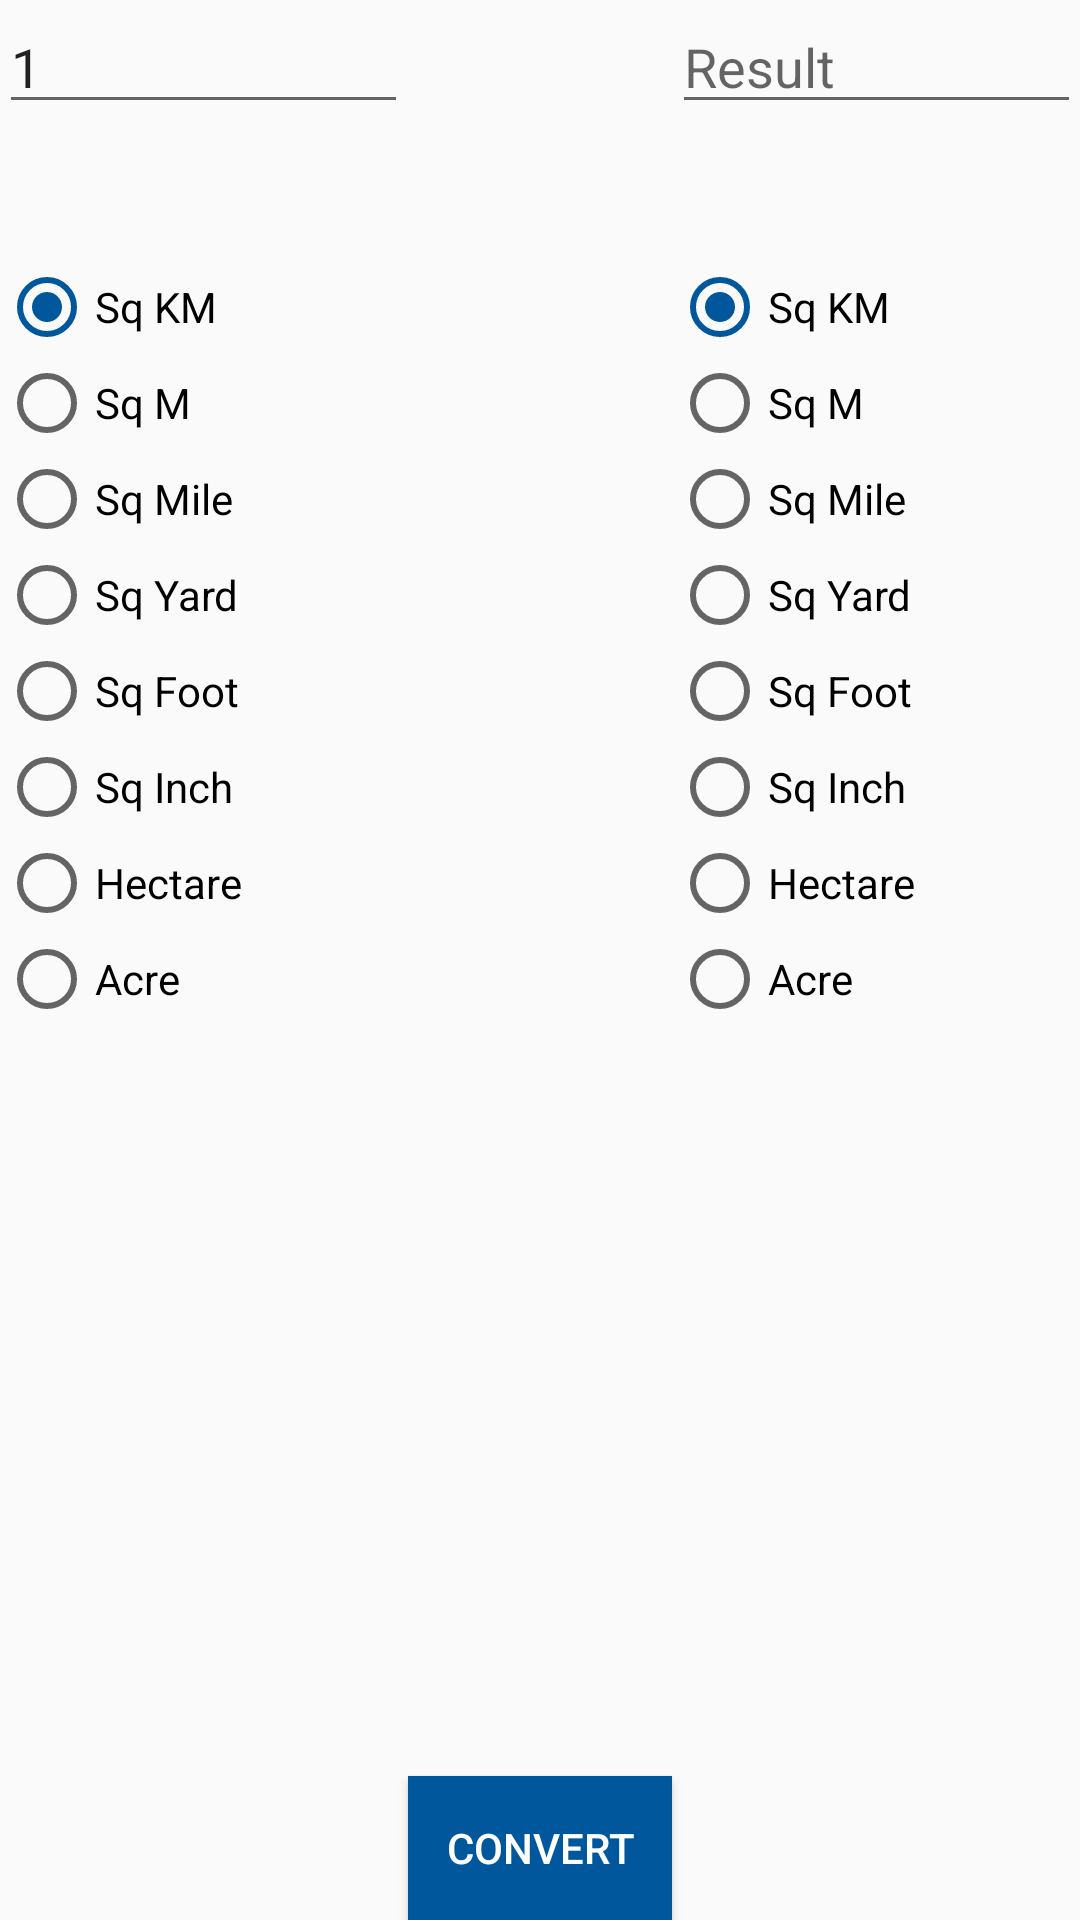

Write the Android layout XML for this screen, with the resource values it uses.
<!-- AndroidManifest.xml: application theme AppTheme -->
<!-- res/layout/activity_area.xml -->
<?xml version="1.0" encoding="utf-8"?>
<RelativeLayout xmlns:android="http://schemas.android.com/apk/res/android"
    xmlns:tools="http://schemas.android.com/tools"
    android:layout_width="match_parent"
    android:layout_height="match_parent"
    android:paddingBottom="@dimen/activity_vertical_margin"
    android:paddingLeft="@dimen/activity_horizontal_margin"
    android:paddingRight="@dimen/activity_horizontal_margin"
    android:paddingTop="@dimen/activity_vertical_margin"
    >

    <EditText
        android:layout_width="wrap_content"
        android:layout_height="wrap_content"
        android:inputType="numberDecimal"
        android:ems="10"
        android:id="@+id/editText"
        android:hint="Enter Value"
        android:text="1"
        android:layout_alignParentTop="true"
        android:layout_alignParentLeft="true"
        android:layout_alignParentStart="true"
        android:layout_toLeftOf="@+id/button"
        android:layout_toStartOf="@+id/button"
        android:maxLength="15"/>


    <EditText
        android:layout_width="wrap_content"
        android:layout_height="wrap_content"
        android:inputType="numberDecimal"
        android:ems="10"
        android:id="@+id/editText2"
        android:hint="Result"
        android:layout_alignParentTop="true"
        android:layout_alignParentRight="true"
        android:layout_alignParentEnd="true"
        android:layout_toRightOf="@+id/button"
        android:layout_toEndOf="@+id/button" />

    <Button
        android:layout_width="wrap_content"
        android:layout_height="wrap_content"
        android:text="convert"
        android:id="@+id/button"
        android:layout_alignParentBottom="true"
        android:layout_centerHorizontal="true"
        android:background="@drawable/ripple_effect"
        android:textColor="#fff"

        />

    <RadioGroup
        android:layout_width="250dp"
        android:layout_height="match_parent"
        android:layout_below="@+id/editText"
        android:layout_alignParentLeft="true"
        android:layout_alignParentStart="true"
        android:layout_alignRight="@+id/editText"
        android:layout_marginTop="45dp"
        android:id="@+id/group1">

        <RadioButton
            android:layout_width="wrap_content"
            android:layout_height="wrap_content"
            android:text="Sq KM"
            android:id="@+id/radioButton1A"
            android:checked="true"/>

        <RadioButton
            android:layout_width="wrap_content"
            android:layout_height="wrap_content"
            android:text="Sq M"
            android:id="@+id/radioButton2A" />

        <RadioButton
            android:layout_width="wrap_content"
            android:layout_height="wrap_content"
            android:text="Sq Mile"
            android:id="@+id/radioButton3A"
            android:checked="false" />

        <RadioButton
            android:layout_width="wrap_content"
            android:layout_height="wrap_content"
            android:text="Sq Yard"
            android:id="@+id/radioButton4A"
            android:checked="false" />

        <RadioButton
            android:layout_width="wrap_content"
            android:layout_height="wrap_content"
            android:text="Sq Foot"
            android:id="@+id/radioButton5A"
            android:checked="false" />

        <RadioButton
            android:layout_width="wrap_content"
            android:layout_height="wrap_content"
            android:text="Sq Inch"
            android:id="@+id/radioButton6A"
            android:checked="false" />

        <RadioButton
            android:layout_width="wrap_content"
            android:layout_height="wrap_content"
            android:text="Hectare"
            android:id="@+id/radioButton7A"
            android:checked="false" />

        <RadioButton
            android:layout_width="wrap_content"
            android:layout_height="wrap_content"
            android:text="Acre"
            android:id="@+id/radioButton8A"
            android:checked="false" />

    </RadioGroup>

    <RadioGroup
        android:layout_width="match_parent"
        android:layout_height="match_parent"
        android:layout_alignTop="@+id/group1"
        android:layout_alignLeft="@+id/editText2"
        android:id="@+id/group2">

        <RadioButton
            android:layout_width="wrap_content"
            android:layout_height="wrap_content"
            android:text="Sq KM"
            android:id="@+id/radioButton1B"
            android:checked="true" />

        <RadioButton
            android:layout_width="wrap_content"
            android:layout_height="wrap_content"
            android:text="Sq M"
            android:id="@+id/radioButton2B"
            android:checked="false"/>
        <RadioButton
            android:layout_width="wrap_content"
            android:layout_height="wrap_content"
            android:text="Sq Mile"
            android:id="@+id/radioButton3B"
            android:checked="false" />

        <RadioButton
            android:layout_width="wrap_content"
            android:layout_height="wrap_content"
            android:text="Sq Yard"
            android:id="@+id/radioButton4B"
            android:checked="false" />

        <RadioButton
            android:layout_width="wrap_content"
            android:layout_height="wrap_content"
            android:text="Sq Foot"
            android:id="@+id/radioButton5B"
            android:checked="false" />

        <RadioButton
            android:layout_width="wrap_content"
            android:layout_height="wrap_content"
            android:text="Sq Inch"
            android:id="@+id/radioButton6B"
            android:checked="false" />

        <RadioButton
            android:layout_width="wrap_content"
            android:layout_height="wrap_content"
            android:text="Hectare"
            android:id="@+id/radioButton7B"
            android:checked="false" />

        <RadioButton
            android:layout_width="wrap_content"
            android:layout_height="wrap_content"
            android:text="Acre"
            android:id="@+id/radioButton8B"
            android:checked="false" />
    </RadioGroup>

</RelativeLayout>
<!-- resources referenced by this layout -->
<resources>
  <!-- drawable ripple_effect (drawable) -->
  <?xml version="1.0" encoding="utf-8"?>
  <ripple xmlns:android="http://schemas.android.com/apk/res/android"
      xmlns:tools="http://schemas.android.com/tools"
      android:color="#ff9800"
      tools:targetApi="lollipop">
      
          
              
          
      
      <item android:drawable="@color/colorAccent" />
  </ripple>
  <style name="AppTheme" parent="Theme.AppCompat.Light.DarkActionBar">
          
          <item name="colorPrimary">@color/colorPrimary</item>
          <item name="colorPrimaryDark">@color/colorPrimaryDark</item>
          <item name="colorAccent">@color/colorAccent</item>
      </style>
  <color name="colorAccent">#01579b</color>
  <color name="colorPrimary">#ff9800</color>
  <color name="colorPrimaryDark">#ef6c00</color>
</resources>
